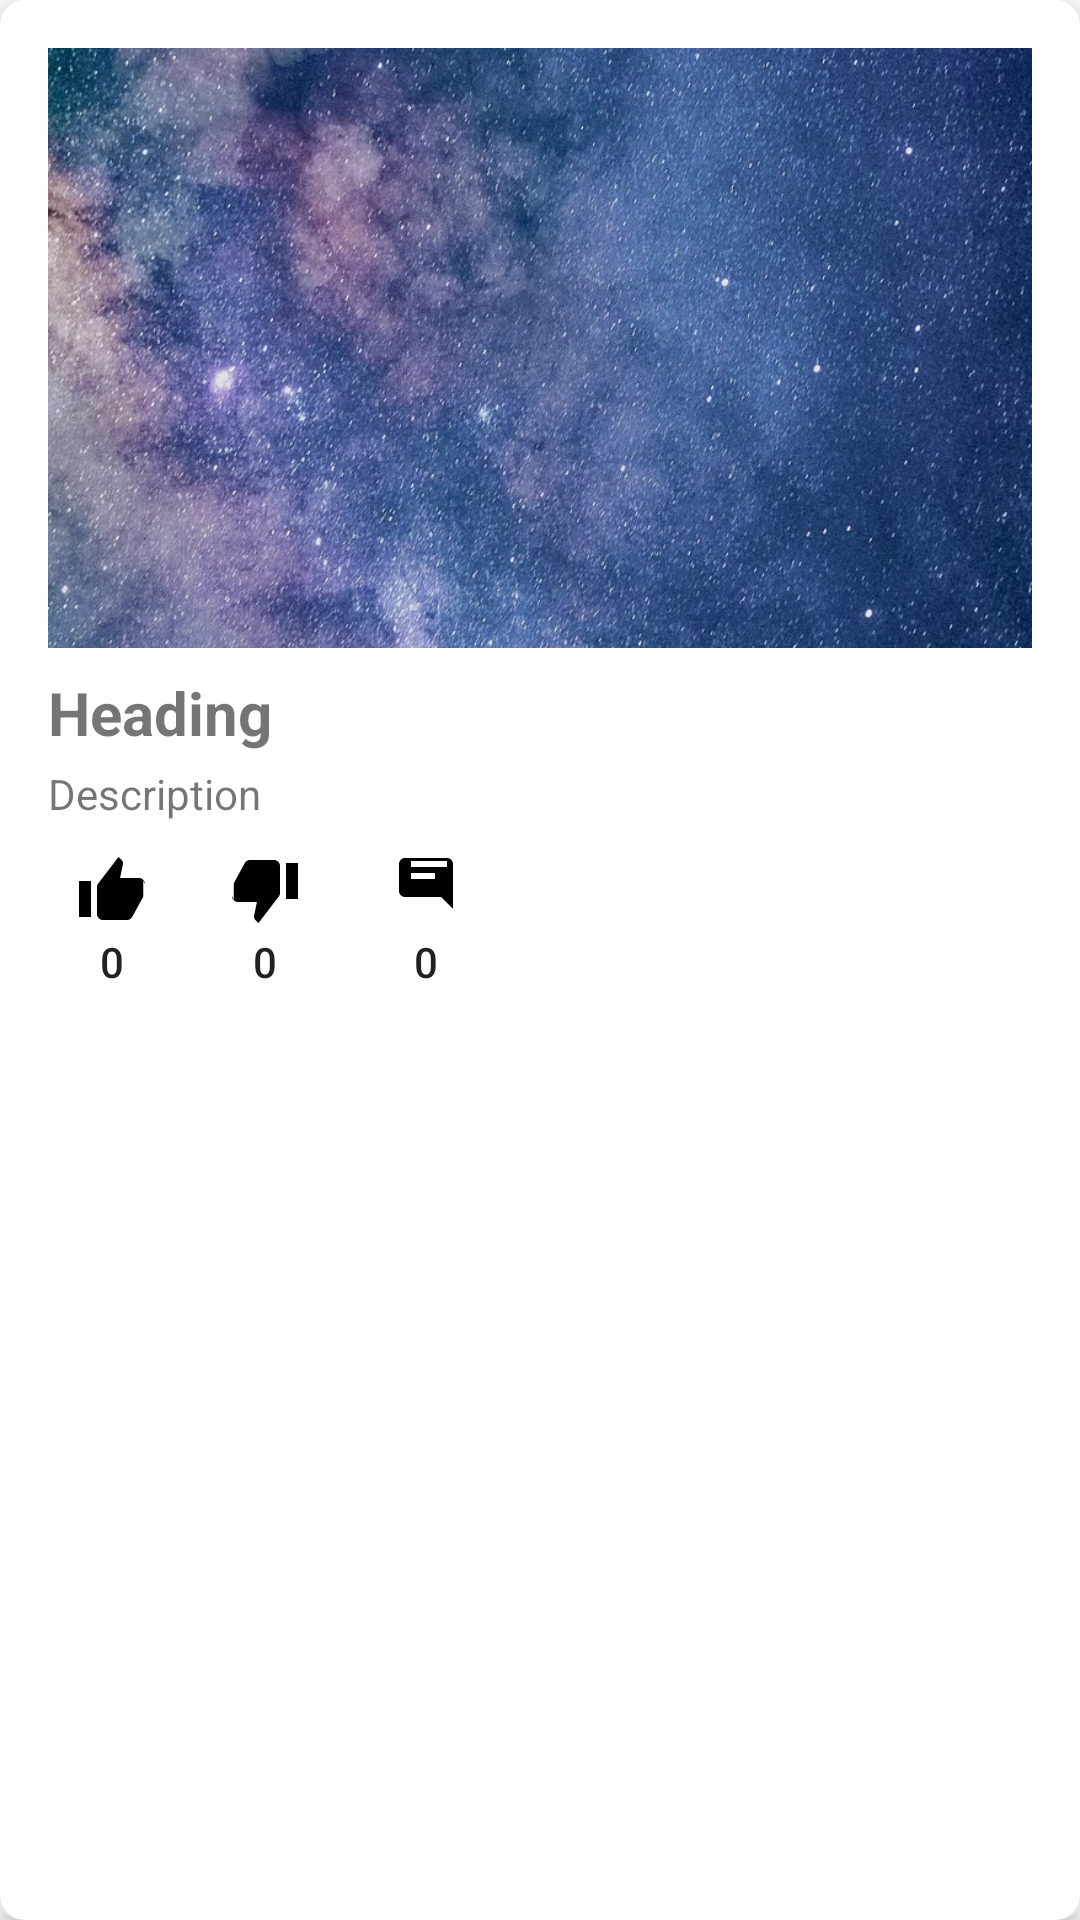

Layout XML and referenced resources for this Android screen:
<!-- AndroidManifest.xml: application theme Theme.SpaceXPlorer -->
<!-- res/layout/newsfeed_card.xml -->
<?xml version="1.0" encoding="utf-8"?>
<androidx.cardview.widget.CardView xmlns:android="http://schemas.android.com/apk/res/android"
    xmlns:app="http://schemas.android.com/apk/res-auto"
    xmlns:tools="http://schemas.android.com/tools"
    android:id="@+id/newscard"
    android:layout_width="match_parent"
    android:layout_height="wrap_content"
    android:layout_margin="8dp"
    app:cardBackgroundColor="@color/white"
    app:cardCornerRadius="8dp"
    app:cardElevation="5dp">

    <LinearLayout
        android:layout_width="match_parent"
        android:layout_height="wrap_content"
        android:orientation="vertical"
        android:padding="16dp">

        <ImageView
            android:id="@+id/newscard_image"
            android:layout_width="match_parent"
            android:layout_height="200dp"
            android:contentDescription="@string/news_image_description"
            android:scaleType="centerCrop"
            app:srcCompat="@drawable/stars_background" />

        <TextView
            android:id="@+id/newscard_heading"
            android:layout_width="match_parent"
            android:layout_height="wrap_content"
            android:layout_marginTop="8dp"
            android:text="@string/heading"
            android:textSize="20sp"
            android:textStyle="bold" />

        <TextView
            android:id="@+id/newscard_description"
            android:layout_width="match_parent"
            android:layout_height="wrap_content"
            android:layout_marginTop="4dp"
            android:ellipsize="end"
            android:maxLines="4"
            android:text="@string/description" />

        <LinearLayout
            android:id="@+id/like_dislike_container"
            android:layout_width="150dp"
            android:layout_height="50dp"
            android:layout_marginTop="8dp"
            android:gravity="start"
            android:orientation="horizontal">

            <ToggleButton
                android:id="@+id/like_button"
                android:layout_width="48dp"
                android:layout_height="48dp"
                android:layout_weight="1"
                android:background="@drawable/ic_collapse_arrow"
                android:backgroundTint="@color/white"
                android:buttonTint="@android:color/transparent"
                android:drawableTop="@drawable/ic_thumbs_up"
                android:contentDescription="@string/like"
                android:text="@string/zero"
                android:textOff="@string/zero"
                android:textOn="@string/zero" />

            <ToggleButton
                android:id="@+id/dislike_button"
                android:layout_width="48dp"
                android:layout_height="48dp"
                android:layout_marginStart="8dp"
                android:layout_weight="1"
                android:background="@drawable/ic_collapse_arrow"
                android:backgroundTint="@android:color/white"
                android:buttonTint="@android:color/transparent"
                android:drawableTop="@drawable/ic_thumbs_down"
                android:contentDescription="@string/dislike"
                android:text="@string/zero"
                android:textOff="@string/zero"
                android:textOn="@string/zero" />


            <ToggleButton
                android:id="@+id/comment_button"
                android:layout_width="53dp"
                android:layout_height="53dp"
                android:layout_marginStart="8dp"
                android:layout_weight="1"
                android:background="@drawable/ic_collapse_arrow"
                android:backgroundTint="@android:color/white"
                android:buttonTint="@android:color/transparent"
                android:drawableTop="@drawable/ic_comment"
                android:text="@string/zero"
                android:textOff="@string/zero"
                android:textOn="@string/zero" />

        </LinearLayout>

        <LinearLayout
            android:id="@+id/add_comment_container"
            android:layout_width="match_parent"
            android:layout_height="wrap_content"
            android:layout_marginTop="8dp"
            android:orientation="vertical"
            android:visibility="gone">

            <androidx.constraintlayout.widget.ConstraintLayout
                android:layout_width="match_parent"
                android:layout_height="wrap_content">

                <EditText
                    android:id="@+id/comment_input"
                    android:layout_width="0dp"
                    android:layout_height="wrap_content"
                    android:layout_marginStart="8dp"
                    android:layout_marginEnd="8dp"
                    android:hint="@string/create_comment"
                    android:autofillHints="@string/create_comment"
                    android:inputType="textMultiLine"
                    app:layout_constraintBottom_toBottomOf="parent"
                    app:layout_constraintEnd_toStartOf="@+id/send_comment_button"
                    app:layout_constraintStart_toStartOf="parent"
                    app:layout_constraintTop_toTopOf="parent" />

                <ImageButton
                    android:id="@+id/send_comment_button"
                    android:layout_width="wrap_content"
                    android:layout_height="wrap_content"
                    android:layout_marginTop="4dp"
                    android:layout_marginEnd="8dp"
                    android:contentDescription="@string/send_comment"
                    app:layout_constraintBottom_toBottomOf="parent"
                    app:layout_constraintEnd_toEndOf="parent"
                    app:layout_constraintStart_toEndOf="@+id/comment_input"
                    app:layout_constraintTop_toTopOf="parent"
                    app:srcCompat="@android:drawable/ic_menu_send" />

            </androidx.constraintlayout.widget.ConstraintLayout>

            <androidx.recyclerview.widget.RecyclerView
                android:id="@+id/comments_recycler_view"
                android:layout_width="match_parent"
                android:layout_height="250dp"
                android:layout_marginBottom="8dp" />

        </LinearLayout>
    </LinearLayout>
</androidx.cardview.widget.CardView>
<!-- resources referenced by this layout -->
<resources>
  <color name="white">#FFFFFFFF</color>
  <!-- drawable ic_collapse_arrow (drawable) -->
  <vector xmlns:android="http://schemas.android.com/apk/res/android"
      android:width="24dp"
      android:height="24dp"
      android:viewportWidth="24"
      android:viewportHeight="24">
      <path
          android:fillColor="#000000"
          android:pathData="M7.41,15.58L12,11l4.59,4.59L18,14.16l-6,-6l-6,6z"/>
  </vector>
  <!-- drawable ic_comment (drawable) -->
  <vector xmlns:android="http://schemas.android.com/apk/res/android"
      android:width="24dp"
      android:height="24dp"
      android:viewportWidth="24"
      android:viewportHeight="24">
      <path
          android:fillColor="#000000"
          android:pathData="M21 6c0-1.1-0.9-2-2-2H5c-1.1 0-2 0.9-2 2v9c0 1.1 0.9 2 2 2h12l4 4V6zm-6 5H7v-2h8v2zm4-4H7V5h12v2z"/>
  </vector>
  <!-- drawable ic_thumbs_down (drawable) -->
  <vector xmlns:android="http://schemas.android.com/apk/res/android"
      android:width="24dp"
      android:height="24dp"
      android:viewportWidth="24"
      android:viewportHeight="24">
      <group
          android:pivotX="12"
          android:pivotY="12"
          android:rotation="180">
          <path
              android:fillColor="#FF000000"
              android:pathData="M1,21h4v-12H1v12zM23,10c0,-1.1 -0.9,-2 -2,-2h-6.31l0.95,-4.57l0.03,-0.32c0,-0.41 -0.17,-0.79 -0.44,-1.06l-1.06,-1.06L7.59,9.59c-0.37,0.37 -0.59,0.88 -0.59,1.41v9c0,1.1 0.9,2 2,2h8c0.74,0 1.38,-0.4 1.72,-1l3.6,-6.59c0.08,-0.14 0.13,-0.3 0.13,-0.47v-5z"/>
      </group>
  </vector>
  <!-- drawable ic_thumbs_up (drawable) -->
  <vector xmlns:android="http://schemas.android.com/apk/res/android"
      android:width="24dp"
      android:height="24dp"
      android:viewportWidth="24"
      android:viewportHeight="24">
      <path
          android:fillColor="#FF000000"
          android:pathData="M1,21h4v-12H1v12zM23,10c0,-1.1 -0.9,-2 -2,-2h-6.31l0.95,-4.57l0.03,-0.32c0,-0.41 -0.17,-0.79 -0.44,-1.06l-1.06,-1.06L7.59,9.59c-0.37,0.37 -0.59,0.88 -0.59,1.41v9c0,1.1 0.9,2 2,2h8c0.74,0 1.38,-0.4 1.72,-1l3.6,-6.59c0.08,-0.14 0.13,-0.3 0.13,-0.47v-5z"/>
  </vector>
  <!-- drawable stars_background: jpg bitmap (drawable, 647693 bytes) -->
  <string name="create_comment">Create a comment</string>
  <string name="description">Description</string>
  <string name="dislike">Dislike</string>
  <string name="heading">Heading</string>
  <string name="like">Like</string>
  <string name="news_image_description">News image</string>
  <string name="send_comment">Send comment</string>
  <string name="zero">0</string>
  <style name="Theme.SpaceXPlorer" parent="Theme.MaterialComponents.DayNight.DarkActionBar">
          
          <item name="colorPrimary">@color/purple_500</item>
          <item name="colorPrimaryVariant">@color/purple_700</item>
          <item name="colorOnPrimary">@color/white</item>
          
          <item name="colorSecondary">@color/teal_200</item>
          <item name="colorSecondaryVariant">@color/teal_700</item>
          <item name="colorOnSecondary">@color/black</item>
          
          <item name="android:statusBarColor">?attr/colorPrimaryVariant</item>
          
      </style>
  <color name="purple_500">#FF6200EE</color>
  <color name="purple_700">#FF3700B3</color>
  <color name="teal_200">#FF03DAC5</color>
  <color name="teal_700">#FF018786</color>
  <color name="black">#FF000000</color>
</resources>
